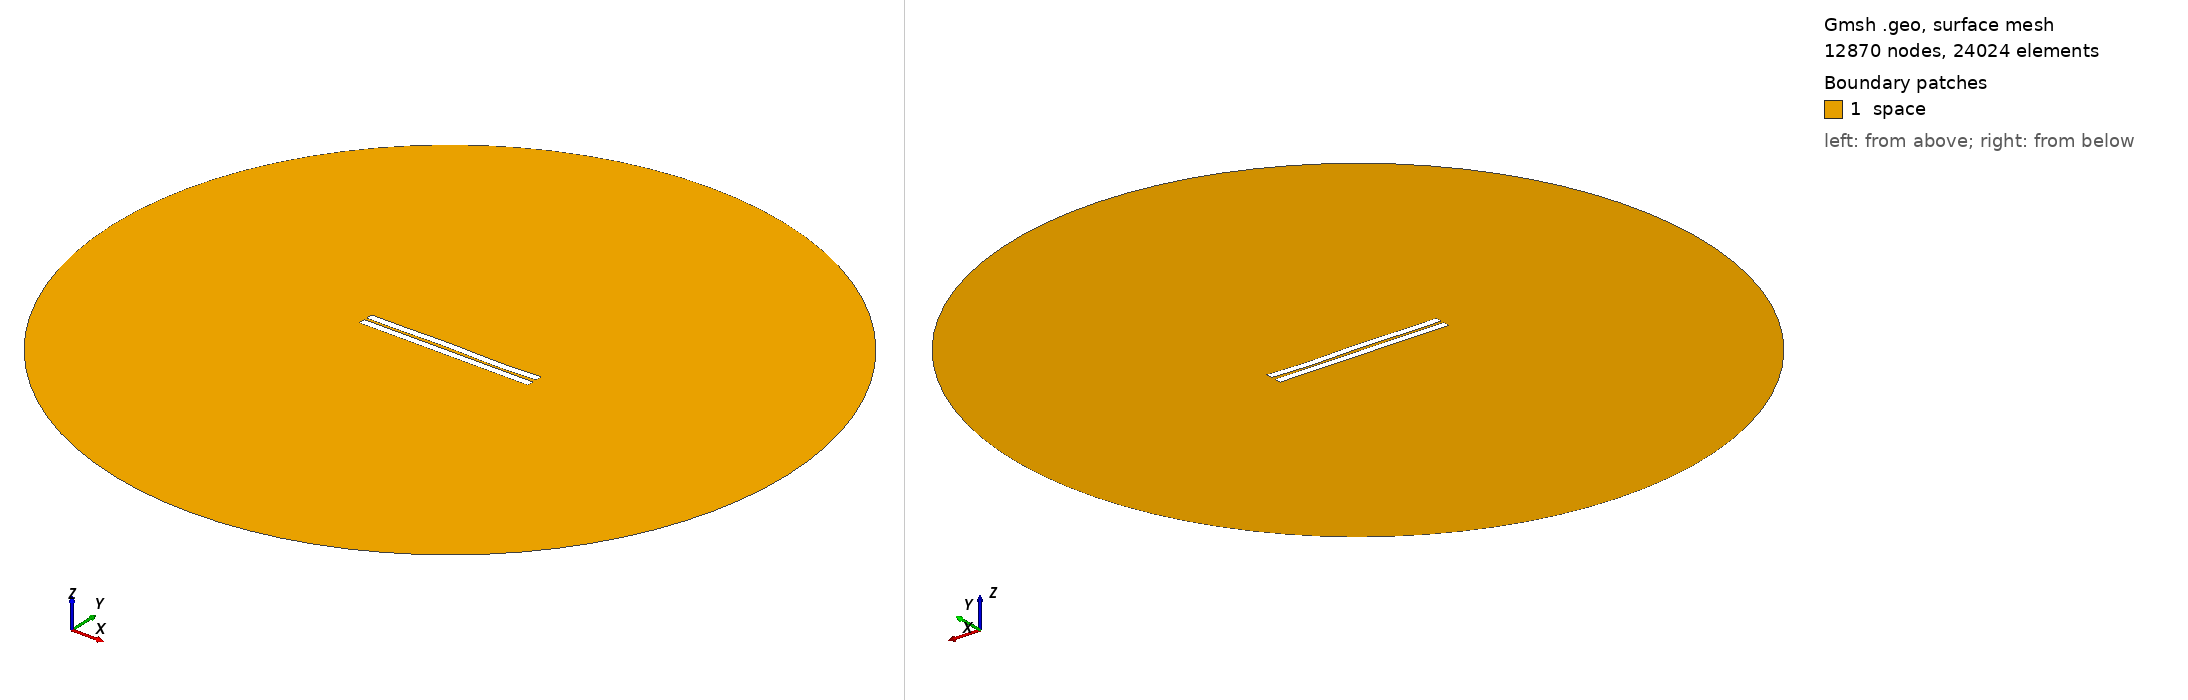

Gmsh geometry script, surface-meshed: 12870 nodes, 24024 surface elements. Boundary patches (legend numbers): 1 space. Left view from above one corner, right view from below the opposite corner. Legend entries are the model's physical surfaces. The drawing asked Gmsh for element sizes between 1% and 20% of the model's largest extent; the script's own settings can give other sizes.

=== 471.geo (drawn) ===
//---------------------------------------
// Geometry kernel
//---------------------------------------

SetFactory("OpenCASCADE");



//---------------------------------------
// Parameters of the geometry
//---------------------------------------

// Overetch of the upper plate
overetch = 0.0;

// Distance between the plates
distance = 1.5;

// Discretization over the x axis (for the deformation)
nx = 50; 

// Length of the plate
L = 100 - overetch; 

// Number of modes
n = 4; 

// 1st mode coefficient
coeff(1) = 0.07499999999999998;
beta(1) = 0.596864 * 3.1415926535 / L;

// 2nd mode coefficient
coeff(2) = 0.07499999999999998;
beta(2) = 1.49418 * 3.1415926535 / L;

// 3rd mode coefficient
coeff(3) = 0.15;
beta(3) = 2.50025 * 3.1415926535 / L;

// 4th mode coefficient
coeff(4) = -0.15;
beta(4) = 3.49999 * 3.1415926535 / L;



//---------------------------------------
// Upper plate (deformed rectangle)
//---------------------------------------

// Coordiantes of the upper plate
xmin = -50;
xmax = 50 - overetch;

// Height of the upper plate
yheight = 4 - 2 * overetch;

// Indexes of the points
UpperID[] = {};
LowerID[] = {};
LeftID[] = {};
RightID[] = {};

// Point index
p = 1;

// Horizontal edges
For i In {1:nx}
    x = xmin + (i-1)*(xmax - xmin)/(nx-1);

    y_bottom = distance / 2 + overetch;
    For j In {1:n}
        C = (Cosh(beta(j)*L) + Cos(beta(j)*L)) / (Sinh(beta(j)*L) + Sin(beta(j)*L));
        y_bottom  = y_bottom + coeff(j) * (Cosh(beta(j)*(x+50)) - Cos(beta(j)*(x+50)) - C * (Sinh(beta(j)*(x+50)) - Sin(beta(j)*(x+50))));
    EndFor

    y_top = y_bottom + yheight;

    Point(p) = {x, y_top, 0, 1.0};
    UpperID[i] = p;
    p = p + 1;

    Point(p) = {x, y_bottom, 0, 1.0};
    LowerID[i] = p;
    p = p + 1;
EndFor

// Create point lists
UpperPts[] = {}; LowerPts[] = {};
For i In {1:nx}
  UpperPts[] += {UpperID[i]};
  LowerPts[] += {LowerID[i]};
EndFor

// Build splines
Spline(1) = {UpperPts[]};
Spline(2) = {LowerPts[]};
Line(3) = {LowerPts[nx-1], UpperPts[nx-1]};
Line(4) = {LowerPts[0], UpperPts[0]};

// Build the plane surface
Curve Loop(1) = {2, 3, -1, -4};
Plane Surface(1) = {1};



//---------------------------------------
// Lower plate (rectangle)
//---------------------------------------

// Vertices
Point(1001) = {-50, -1, 0, 1.0};
Point(1002) = { 50, -1, 0, 1.0};
Point(1003) = { 50,  -5, 0, 1.0};
Point(1004) = {-50,  -5, 0, 1.0};

// Edges
Line(5) = {1001, 1002};
Line(6) = {1002, 1003};
Line(7) = {1003, 1004};
Line(8) = {1004, 1001};

// Plane surface
Line Loop(2) = {5, 6, 7, 8};
Plane Surface(2) = {2}; 



//---------------------------------------
// Outer (fictious) boundary
//---------------------------------------

// Points
Point(1005) = {0, 0, 0};       // Center
Point(1006) = {200, 0, 0};     // Start point
Point(1007) = {0, 200, 0};     // 90 degrees
Point(1008) = {-200, 0, 0};    // 180 degrees
Point(1009) = {0, -200, 0};    // 270 degrees

// Circle arcs (each needs start, center, end)
Circle(9) = {1006, 1005, 1007};
Circle(10) = {1007, 1005, 1008};
Circle(11) = {1008, 1005, 1009};
Circle(12) = {1009, 1005, 1006};

// Plane surface for the entire domain
Curve Loop(3) = {9, 10, 11, 12};
Surface(3) = {3};

// Subtract the plates from the whole domain to obtain the actual domain where we want to solve the equations
BooleanDifference{ Surface{3}; Delete; }{ Surface{1}; Surface{2}; Delete; }




//---------------------------------------
// Transfinite Lines/Curves
//---------------------------------------

// Set the number of points on the boundaries
r = 7;

// Plates
Transfinite Curve {1, 2} = 50*r Using Progression 1;
Transfinite Curve {3, 4} = 2*r Using Progression 1;
Transfinite Line {5, 7} = 50*r Using Progression 1;
Transfinite Line {6, 8} = 2*r Using Progression 1;

// Outer boundary
Transfinite Line {9, 10, 11, 12} = 20 Using Progression 1;



//---------------------------------------
// Physical groups
//---------------------------------------                

// Physical curves (boundaries)
Physical Line("force_segment", 10) = {2};
Physical Line("upper_plate", 11) = {1, 3, 4};
Physical Line("lower_plate", 12) = {5, 6, 7, 8};
Physical Line("boundary", 20) = {9, 10, 11, 12};

// Physical Surfaces
Physical Surface("space", 30) = {3};



//---------------------------------------
// 6. Generate the Mesh
//---------------------------------------

// 2D mesh generation
Mesh 2;
